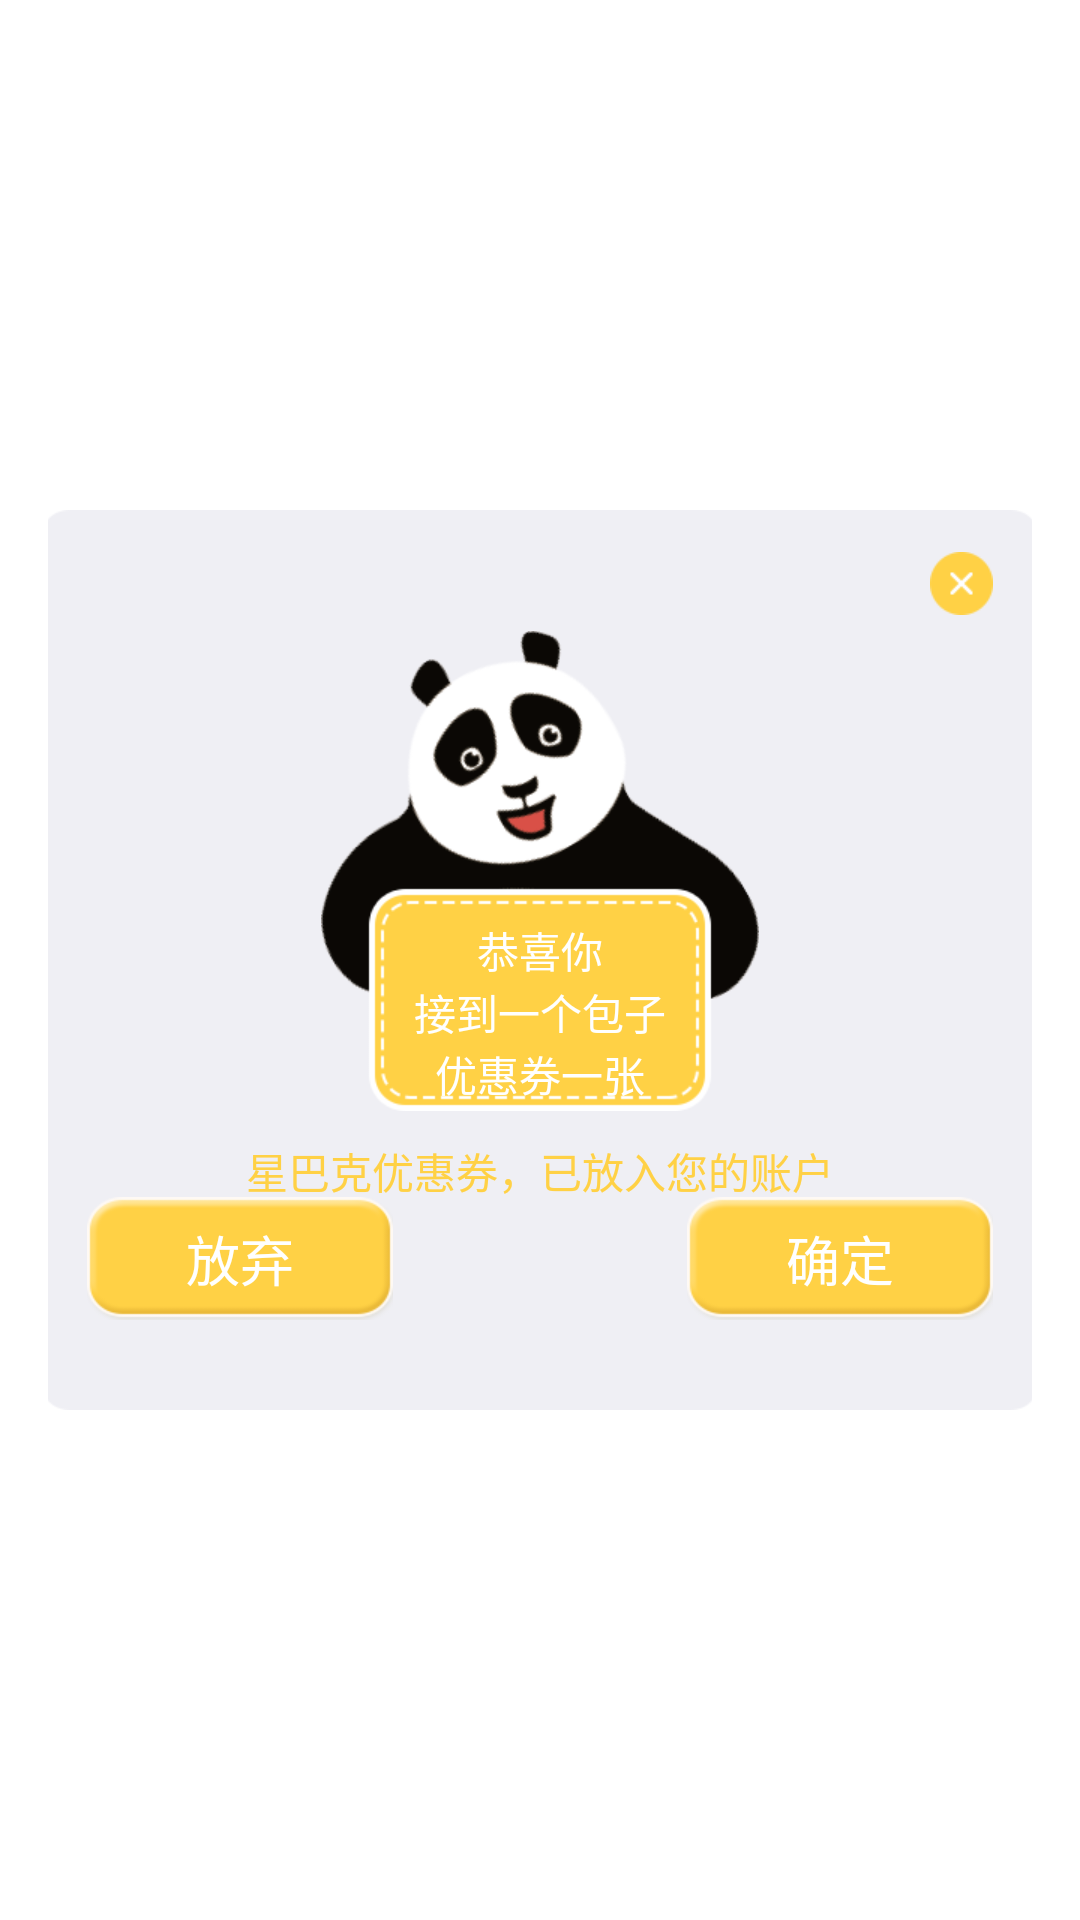

Here is an Android app screen rendered from its layout file. Give the layout XML and the strings, colors and styles it references.
<!-- AndroidManifest.xml: application theme AppTheme -->
<!-- res/layout/kongfu_pande_dialogr.xml -->
<?xml version="1.0" encoding="utf-8"?>
<FrameLayout xmlns:android="http://schemas.android.com/apk/res/android"
    android:layout_width="match_parent"
    android:layout_height="match_parent"
    android:clickable="true"
    android:orientation="vertical"
    android:padding="16dp" >
    <FrameLayout
        android:layout_width="330dp"
        android:layout_height="300dp"
        android:layout_gravity="center"
        android:background="@mipmap/yaunjiaojuxing_03">
        <Button
            android:id="@+id/dismissButton"
            android:layout_width="21dp"
            android:layout_height="21dp"
            android:background="@mipmap/cancel_03"
            android:layout_gravity="right"
            android:layout_margin="14dp"/>
        <FrameLayout
            android:id="@+id/content"
            android:layout_width="match_parent"
            android:layout_height="wrap_content"
            android:layout_gravity="center"
            android:layout_marginTop="-30dp">
            <ImageView
                android:id="@+id/kongfuPanderImageView"
                android:layout_width="wrap_content"
                android:layout_height="wrap_content"
                android:layout_gravity="center"
                android:background="@mipmap/xiongmao_04"/>
            <LinearLayout
                android:layout_width="match_parent"
                android:layout_height="wrap_content"
                android:orientation="vertical"
                android:layout_marginTop="96dp">
                <TextView
                    android:id="@+id/msg0TextView"
                    android:layout_width="match_parent"
                    android:layout_height="wrap_content"
                    android:text="恭喜你"
                    android:gravity="center"
                    android:textColor="@color/white"/>
                <TextView
                    android:id="@+id/msgTextView"
                    android:layout_width="match_parent"
                    android:layout_height="wrap_content"
                    android:text="接到一个包子"
                    android:gravity="center"
                    android:textColor="@color/white"/>
                <TextView
                    android:id="@+id/msgT1extView"
                    android:layout_width="match_parent"
                    android:layout_height="wrap_content"
                    android:gravity="center"
                    android:textColor="@color/white"
                    android:text="优惠券一张"/>
            </LinearLayout>
        </FrameLayout>
        <TextView
            android:id="@+id/message2TextView"
            android:layout_width="match_parent"
            android:layout_height="wrap_content"
            android:text="星巴克优惠券，已放入您的账户"
            android:textColor="@color/yellow"
            android:gravity="center"
            android:layout_marginTop="210dp"/>
        <FrameLayout
            android:layout_width="match_parent"
            android:layout_height="wrap_content"
            android:layout_gravity="bottom"
            android:gravity="center"
            android:layout_marginBottom="30dp">
            <Button
                android:id="@+id/positiveButton"
                android:layout_width="102dp"
                android:layout_height="41dp"
                android:background="@mipmap/icon_11"
                android:layout_marginLeft="14dp"
                android:layout_marginRight="50dp"
                android:text="放弃"
                android:textColor="@color/white"
                android:textSize="@dimen/text_size_big"/>
            <Button
                android:layout_gravity="center"
                android:id="@+id/continueGameButton"
                android:layout_width="122dp"
                android:layout_height="40dp"
                android:textColor="@color/white"
                android:text="继续游戏"
                android:background="@mipmap/icon_11"
                android:visibility="gone"/>
            <Button
                android:id="@+id/negativeButton"
                android:layout_width="102dp"
                android:layout_height="41dp"
                android:background="@mipmap/icon_11"
                android:layout_marginLeft="50dp"
                android:layout_marginRight="14dp"
                android:textColor="@color/white"
                android:layout_gravity="right"
                android:text="确定"
                android:textSize="@dimen/text_size_big"/>
        </FrameLayout>
    </FrameLayout>

</FrameLayout>
<!-- resources referenced by this layout -->
<resources>
  <color name="white">#ffffff</color>
  <color name="yellow">#ffd145</color>
  <dimen name="text_size_big">18sp</dimen>
  <!-- mipmap cancel_03: png bitmap (mipmap-xhdpi, 1753 bytes) -->
  <!-- mipmap icon_11: png bitmap (mipmap-xhdpi, 4097 bytes) -->
  <!-- mipmap xiongmao_04: png bitmap (mipmap-xhdpi, 24101 bytes) -->
  <!-- mipmap yaunjiaojuxing_03: png bitmap (mipmap-xhdpi, 3772 bytes) -->
  <style name="AppTheme" parent="android:Theme.Light">
          
          <item name="android:windowNoTitle">true</item>
      </style>
</resources>
